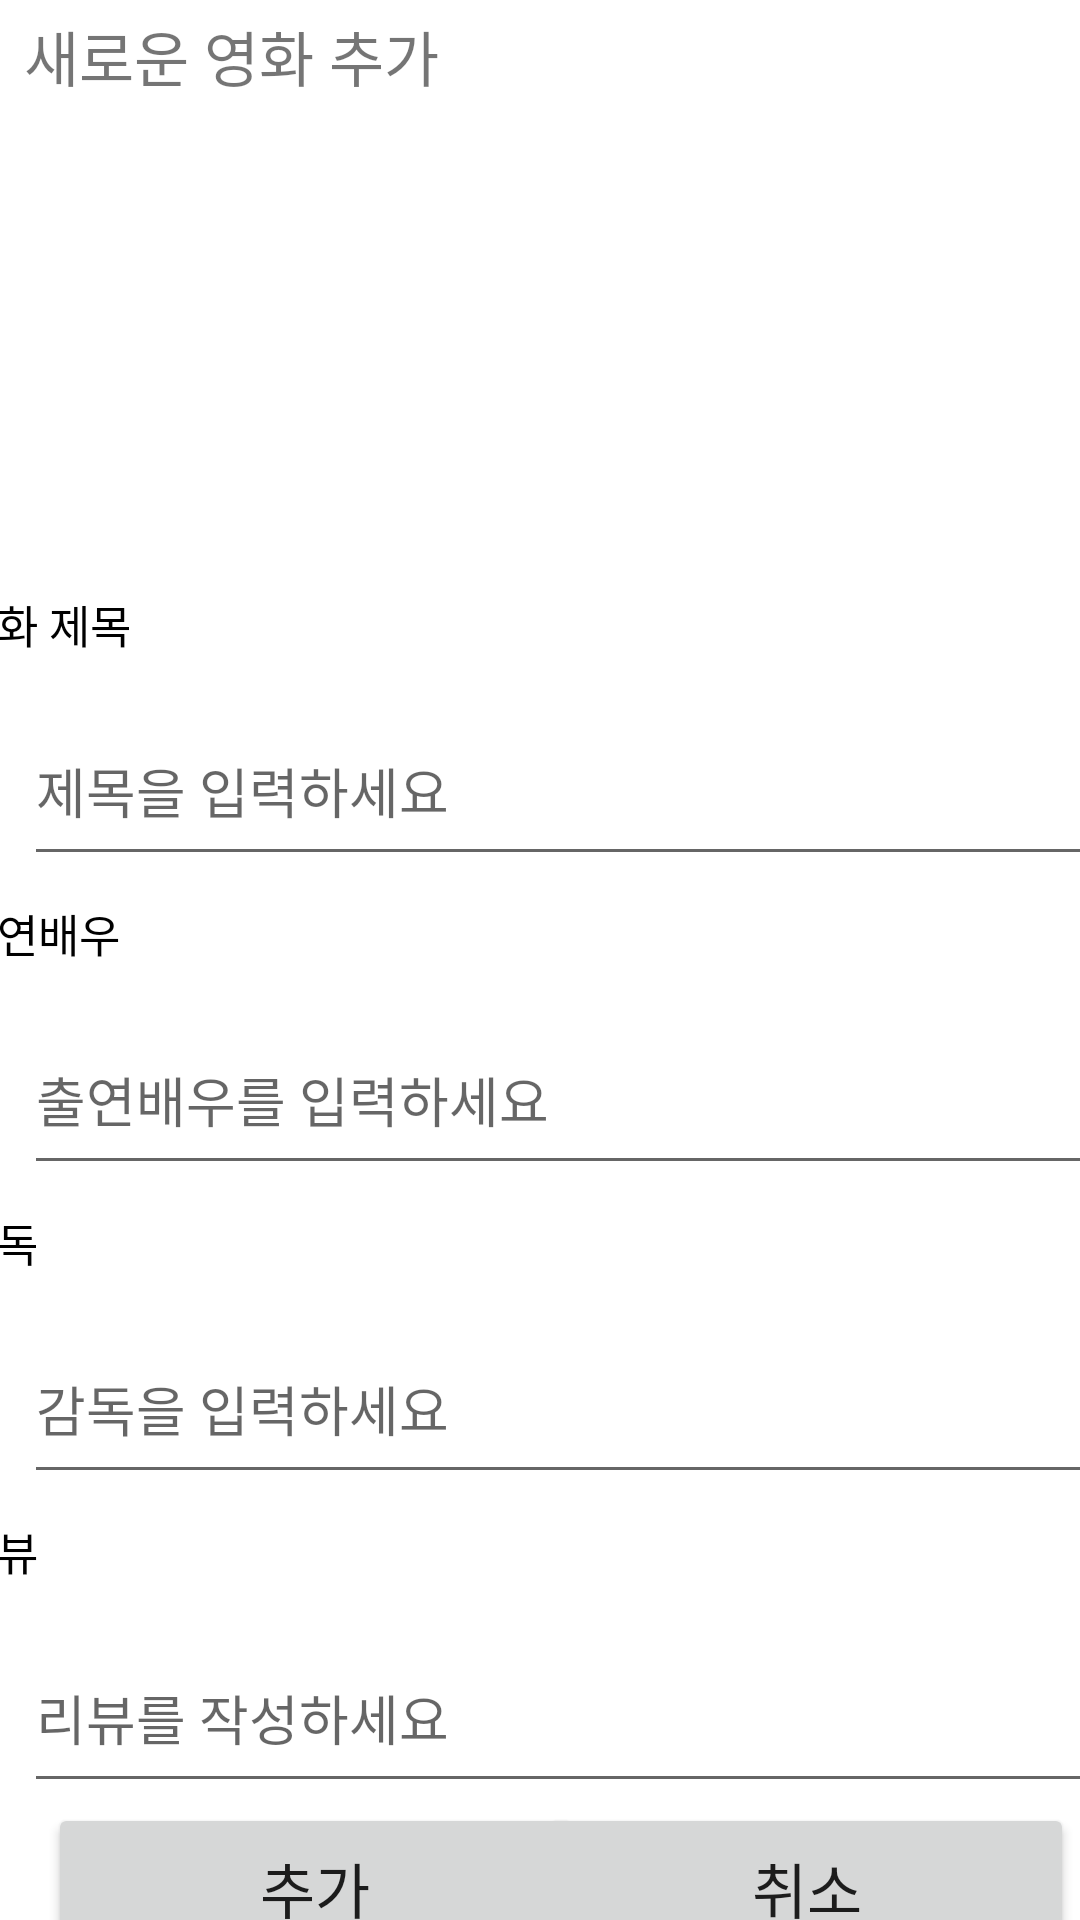

This screen was rendered from an Android layout file. Write that file and the resources it references.
<!-- AndroidManifest.xml: application theme Theme.FinalReport_01_20200958 -->
<!-- res/layout/activity_add.xml -->
<?xml version="1.0" encoding="utf-8"?>
<androidx.constraintlayout.widget.ConstraintLayout xmlns:android="http://schemas.android.com/apk/res/android"
    xmlns:app="http://schemas.android.com/apk/res-auto"
    xmlns:tools="http://schemas.android.com/tools"
    android:layout_width="match_parent"
    android:layout_height="match_parent">

    <TextView
        android:id="@+id/textView4"
        android:layout_width="392dp"
        android:layout_height="31dp"
        android:layout_marginStart="8dp"
        android:layout_marginTop="4dp"
        android:text="새로운 영화 추가"
        android:textSize="20sp"
        app:layout_constraintStart_toStartOf="parent"
        app:layout_constraintTop_toTopOf="parent" />

    <ImageView
        android:id="@+id/imageView"
        android:layout_width="150dp"
        android:layout_height="150dp"
        android:layout_marginTop="8dp"
        app:layout_constraintEnd_toEndOf="parent"
        app:layout_constraintStart_toStartOf="parent"
        app:layout_constraintTop_toBottomOf="@+id/textView4"
        app:srcCompat="@mipmap/ic_launcher" />

    <TextView
        android:id="@+id/textView5"
        android:layout_width="392dp"
        android:layout_height="31dp"
        android:layout_marginTop="4dp"
        android:text="영화 제목"
        android:textSize="15sp"
        android:textColor="@color/black"
        app:layout_constraintEnd_toEndOf="parent"
        app:layout_constraintHorizontal_bias="0.476"
        app:layout_constraintStart_toStartOf="parent"
        app:layout_constraintTop_toBottomOf="@+id/imageView" />

    <EditText
        android:id="@+id/etTitle"
        android:layout_width="392dp"
        android:layout_height="60dp"
        android:layout_marginStart="8dp"
        android:layout_marginTop="4dp"
        android:ems="10"
        android:hint="제목을 입력하세요"
        android:inputType="textPersonName"
        app:layout_constraintStart_toStartOf="parent"
        app:layout_constraintTop_toBottomOf="@+id/textView5" />

    <TextView
        android:id="@+id/textView6"
        android:layout_width="392dp"
        android:layout_height="31dp"
        android:layout_marginTop="8dp"
        android:text="출연배우"
        android:textSize="15sp"
        android:textColor="@color/black"
        app:layout_constraintEnd_toEndOf="parent"
        app:layout_constraintHorizontal_bias="0.473"
        app:layout_constraintStart_toStartOf="parent"
        app:layout_constraintTop_toBottomOf="@+id/etTitle" />

    <EditText
        android:id="@+id/etActor"
        android:layout_width="392dp"
        android:layout_height="60dp"
        android:layout_marginStart="8dp"
        android:layout_marginTop="4dp"
        android:ems="10"
        android:hint="출연배우를 입력하세요"
        android:inputType="textPersonName"
        app:layout_constraintStart_toStartOf="parent"
        app:layout_constraintTop_toBottomOf="@+id/textView6" />

    <TextView
        android:id="@+id/textView7"
        android:layout_width="392dp"
        android:layout_height="31dp"
        android:layout_marginTop="8dp"
        android:text="감독"
        android:textSize="15sp"
        android:textColor="@color/black"
        app:layout_constraintEnd_toEndOf="parent"
        app:layout_constraintHorizontal_bias="0.473"
        app:layout_constraintStart_toStartOf="parent"
        app:layout_constraintTop_toBottomOf="@+id/etActor" />

    <EditText
        android:id="@+id/etDirector"
        android:layout_width="392dp"
        android:layout_height="60dp"
        android:layout_marginStart="8dp"
        android:layout_marginTop="4dp"
        android:ems="10"
        android:hint="감독을 입력하세요"
        android:inputType="textPersonName"
        app:layout_constraintStart_toStartOf="parent"
        app:layout_constraintTop_toBottomOf="@+id/textView7" />

    <TextView
        android:id="@+id/textView8"
        android:layout_width="392dp"
        android:layout_height="31dp"
        android:layout_marginTop="8dp"
        android:text="리뷰"
        android:textSize="15sp"
        android:textColor="@color/black"
        app:layout_constraintEnd_toEndOf="parent"
        app:layout_constraintHorizontal_bias="0.473"
        app:layout_constraintStart_toStartOf="parent"
        app:layout_constraintTop_toBottomOf="@+id/etDirector" />

    <EditText
        android:id="@+id/etReview"
        android:layout_width="392dp"
        android:layout_height="60dp"
        android:layout_marginStart="8dp"
        android:layout_marginTop="4dp"
        android:ems="10"
        android:hint="리뷰를 작성하세요"
        android:inputType="textPersonName"
        app:layout_constraintStart_toStartOf="parent"
        app:layout_constraintTop_toBottomOf="@+id/textView8" />

    <Button
        android:id="@+id/btnAdd"
        android:layout_width="178dp"
        android:layout_height="57dp"
        android:layout_marginStart="16dp"
        android:onClick="onClick"
        android:text="추가"
        android:textSize="20sp"
        app:layout_constraintStart_toStartOf="parent"
        app:layout_constraintTop_toBottomOf="@+id/etReview" />

    <Button
        android:id="@+id/btnCancel"
        android:layout_width="178dp"
        android:layout_height="57dp"
        android:layout_marginEnd="16dp"
        android:onClick="onClick"
        android:text="취소"
        android:textSize="20sp"
        app:layout_constraintBottom_toBottomOf="parent"
        app:layout_constraintEnd_toEndOf="parent"
        app:layout_constraintStart_toEndOf="@+id/btnAdd"
        app:layout_constraintTop_toBottomOf="@+id/etReview"
        app:layout_constraintVertical_bias="0.0" />

</androidx.constraintlayout.widget.ConstraintLayout>
<!-- resources referenced by this layout -->
<resources>
  <style name="Theme.FinalReport_01_20200958" parent="Theme.MaterialComponents.DayNight.DarkActionBar">
          
          <item name="colorPrimary">@color/purple_500</item>
          <item name="colorPrimaryVariant">@color/purple_700</item>
          <item name="colorOnPrimary">@color/white</item>
          
          <item name="colorSecondary">@color/teal_200</item>
          <item name="colorSecondaryVariant">@color/teal_700</item>
          <item name="colorOnSecondary">@color/black</item>
          
          <item name="android:statusBarColor" tools:targetApi="l">?attr/colorPrimaryVariant</item>
          
      </style>
  <!-- not gathered from this repository: default colours our renderer supplied (Android Studio template values) -->
  <color name="purple_500">#FF6200EE</color>
  <color name="purple_700">#FF3700B3</color>
  <color name="teal_200">#FF03DAC5</color>
  <color name="teal_700">#FF018786</color>
  <color name="black">#FF000000</color>
  <color name="white">#FFFFFFFF</color>
</resources>
